Run: headless pygame with SDL's dummy video driver; simulated clock (each Clock.tick advances the game by its frame time, no real sleeping); random seed 0; keys injected as events and as key.get_pressed() state; no mouse input; restart key SPACE tapped at the start of phases 3 and 4.
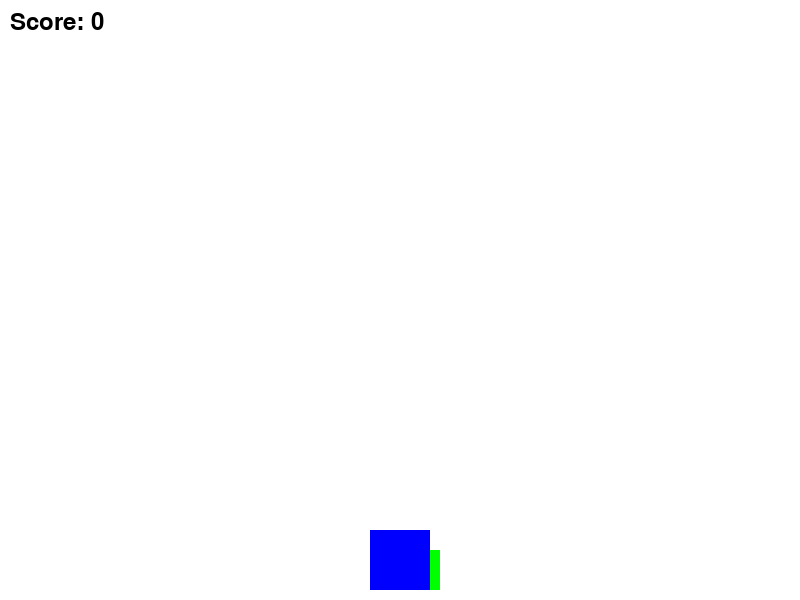
Frame 1 of 4 · flips 1–60 · no input
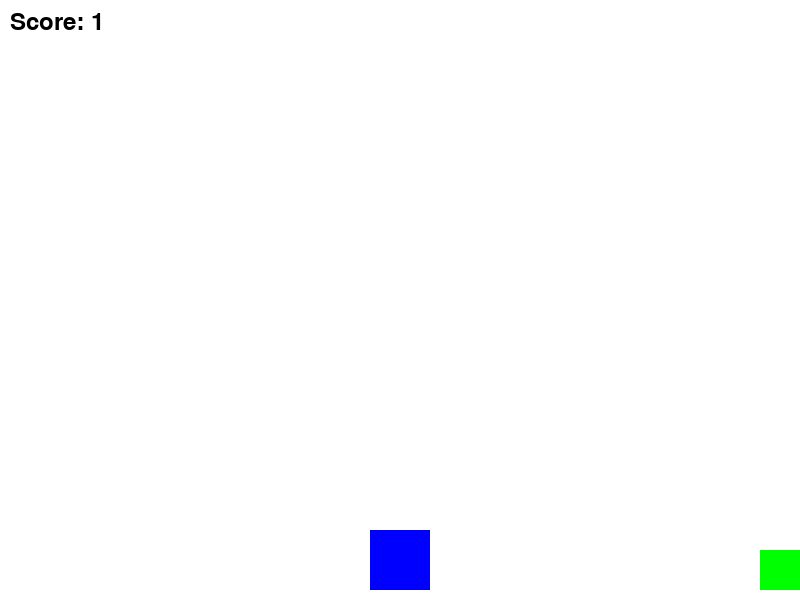
Frame 2 of 4 · flips 61–180 · tapped SPACE, RETURN · held RIGHT (→), D
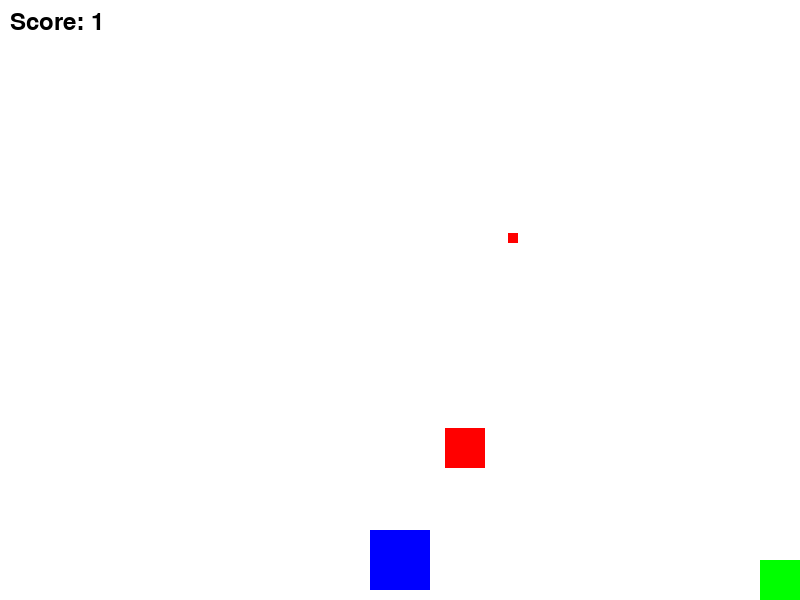
Frame 3 of 4 · flips 181–300 · tapped SPACE · held DOWN (↓), S
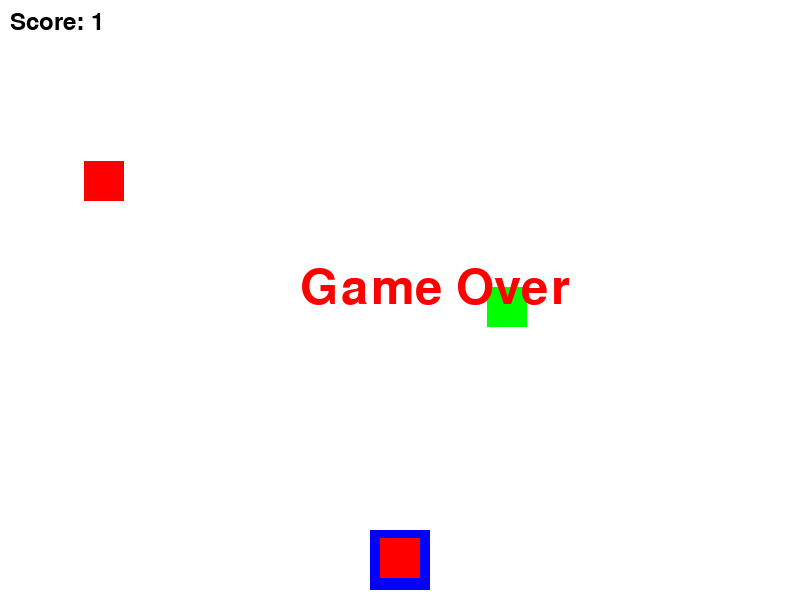
Frame 4 of 4 · flips 301–420 · tapped SPACE · held LEFT (←), A, UP (↑), W

The pygame program that drew these frames:

import pygame
import random
import math

# 初始化Pygame
pygame.init()

# 设置游戏窗口
WIDTH = 800
HEIGHT = 600
screen = pygame.display.set_mode((WIDTH, HEIGHT))
pygame.display.set_caption("坦克大战")

# 颜色定义
WHITE = (255, 255, 255)
BLACK = (0, 0, 0)
RED = (255, 0, 0)
GREEN = (0, 255, 0)
BLUE = (0, 0, 255)


# 坦克类
class Tank(pygame.sprite.Sprite):
    def __init__(self, x, y, color, is_player=False):
        super().__init__()
        self.image = pygame.Surface((40, 40))
        self.image.fill(color)
        self.rect = self.image.get_rect()
        self.rect.x = x
        self.rect.y = y
        self.speed = 3
        self.is_player = is_player
        self.direction = 0  # 0: 上, 1: 右, 2: 下, 3: 左

    def move(self, dx, dy):
        self.rect.x += dx * self.speed
        self.rect.y += dy * self.speed
        self.rect.clamp_ip(screen.get_rect())

    def rotate(self, direction):
        self.direction = direction

    def shoot(self):
        if self.direction == 0:
            return Bullet(self.rect.centerx, self.rect.top, 0, -1,self.is_player)
        elif self.direction == 1:
            return Bullet(self.rect.right, self.rect.centery, 1, 0,self.is_player)
        elif self.direction == 2:
            return Bullet(self.rect.centerx, self.rect.bottom, 0, 1,self.is_player)
        else:
            return Bullet(self.rect.left, self.rect.centery, -1, 0,self.is_player)


# 子弹类
class Bullet(pygame.sprite.Sprite):
    def __init__(self, x, y, dx, dy, is_player_bullet):
        super().__init__()
        self.image = pygame.Surface((10, 10))
        self.image.fill(RED)
        self.rect = self.image.get_rect()
        self.rect.x = x
        self.rect.y = y
        self.speed = 5
        self.dx = dx
        self.dy = dy
        self.is_player_bullet = is_player_bullet

    def update(self):
        self.rect.x += self.dx * self.speed
        self.rect.y += self.dy * self.speed
        if not screen.get_rect().contains(self.rect):
            self.kill()


# 大本营类
class Base(pygame.sprite.Sprite):
    def __init__(self, x, y):
        super().__init__()
        self.image = pygame.Surface((60, 60))
        self.image.fill(BLUE)
        self.rect = self.image.get_rect()
        self.rect.x = x
        self.rect.y = y


# 游戏类
class Game:
    def __init__(self):
        self.player = Tank(WIDTH // 2, HEIGHT - 50, GREEN, True)
        self.enemies = pygame.sprite.Group()
        self.bullets = pygame.sprite.Group()
        self.base = Base(WIDTH // 2 - 30, HEIGHT - 70)
        self.all_sprites = pygame.sprite.Group(self.player, self.base)
        self.clock = pygame.time.Clock()
        self.enemy_spawn_timer = 0
        self.score = 0
        self.game_over = False

    def spawn_enemy(self):
        x = random.randint(0, WIDTH - 40)
        y = random.randint(0, HEIGHT // 2)
        enemy = Tank(x, y, RED)
        self.enemies.add(enemy)
        self.all_sprites.add(enemy)

    def handle_events(self):
        for event in pygame.event.get():
            if event.type == pygame.QUIT:
                return False
            if event.type == pygame.KEYDOWN and not self.game_over:
                if event.key == pygame.K_SPACE:
                    bullet = self.player.shoot()
                    self.bullets.add(bullet)
                    self.all_sprites.add(bullet)

        if not self.game_over:
            keys = pygame.key.get_pressed()
            if keys[pygame.K_LEFT]:
                self.player.move(-1, 0)
                self.player.rotate(3)
            if keys[pygame.K_RIGHT]:
                self.player.move(1, 0)
                self.player.rotate(1)
            if keys[pygame.K_UP]:
                self.player.move(0, -1)
                self.player.rotate(0)
            if keys[pygame.K_DOWN]:
                self.player.move(0, 1)
                self.player.rotate(2)

        return True

    def update(self):
        self.all_sprites.update()

        # 敌人AI行为
        for enemy in self.enemies:
            if random.random() < 0.01:
                bullet = enemy.shoot()
                self.bullets.add(bullet)
                self.all_sprites.add(bullet)

            dx = self.base.rect.centerx - enemy.rect.centerx
            dy = self.base.rect.centery - enemy.rect.centery
            dist = math.hypot(dx, dy)
            if dist != 0:
                dx, dy = dx / dist, dy / dist
            enemy.move(dx, dy)

        # 碰撞检测
        for bullet in self.bullets:
            if bullet.is_player_bullet:
                # 玩家子弹只能伤害敌人
                hit_enemies = pygame.sprite.spritecollide(bullet, self.enemies, True)
                if hit_enemies:
                    bullet.kill()
                    self.score += len(hit_enemies)
            else:
                # 敌人子弹可以伤害玩家和大本营
                if pygame.sprite.collide_rect(bullet, self.player):
                    self.game_over = True
                    bullet.kill()
                elif pygame.sprite.collide_rect(bullet, self.base):
                    self.game_over = True
                    bullet.kill()

        # 生成新的敌人
        self.enemy_spawn_timer += 1
        if self.enemy_spawn_timer >= 120:  # 每2秒生成一个敌人
            self.spawn_enemy()
            self.enemy_spawn_timer = 0

    def draw(self):
        screen.fill(WHITE)
        self.all_sprites.draw(screen)

        # 显示分数
        font = pygame.font.Font(None, 36)
        score_text = font.render(f"Score: {self.score}", True, BLACK)
        screen.blit(score_text, (10, 10))

        if self.game_over:
            font = pygame.font.Font(None, 72)
            game_over_text = font.render("Game Over", True, RED)
            screen.blit(game_over_text, (WIDTH // 2 - 100, HEIGHT // 2 - 36))

        pygame.display.flip()

    def run(self):
        running = True
        while running:
            running = self.handle_events()
            if not self.game_over:
                self.update()
            self.draw()
            self.clock.tick(60)

        pygame.quit()


# 运行游戏
if __name__ == "__main__":
    game = Game()
    game.run()
